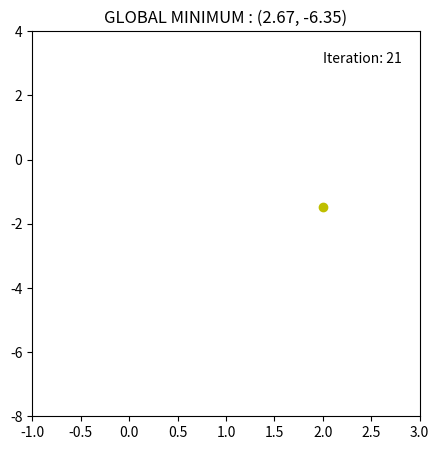
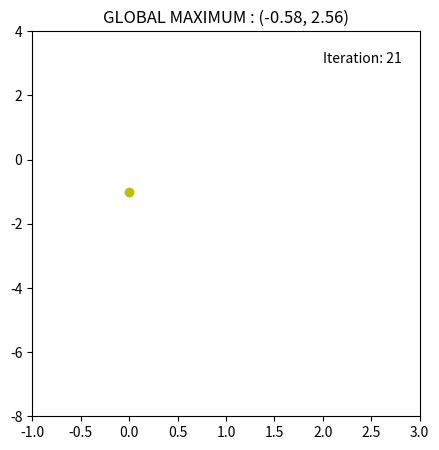

Python code for these plots, in order:
from matplotlib import pyplot as plt
import numpy as np
from matplotlib.animation import FuncAnimation

alpha = 0.001


def animation(points_x, points_y, title):
    it = len(points_x)
    # Scatter plot
    fig = plt.figure(figsize=(5, 5))
    axes = plt.axes(xlim=(-1, 3),
                    ylim=(-8, 4))
    plt.title(title)
    axes.text(2, 3, 'Iteration: ' + str(it))

    # initializing a line variable
    line, = axes.plot([], [], lw=3, color='b')
    point, = axes.plot([points_x[0]], [points_y[0]], 'go', color='y')

    # data which the line will
    # contain (x, y)
    def init():
        line.set_data([], [])
        return line,

    def ani(coords):
        x = np.linspace(-1, 3, 1000)
        # plots a sine graph
        y = 0.99 * x**5 - 5 * x**4 + 4.98 * x**3 + 5 * x**2 - 6 * x - 1
        line.set_data(x, y)
        point.set_data([coords[0]], [coords[1]])
        return line, point

    def frames():
        for pos_x, pos_y in zip(points_x, points_y):
            yield pos_x, pos_y

    ani = FuncAnimation(fig, ani, frames=frames, interval=1000)

    plt.show()


def f(x):
    return 0.99 * x**5 - 5 * x**4 + 4.98 * x**3 + 5 * x**2 - 6 * x - 1


def f_derivative(x):
    return 4.95 * x **4 - 20 * x ** 3 + 14.94 * x**2 + 10 * x - 6


def global_min():
    global_min_x = list()
    global_min_y = list()
    for cur_x in [0, 1, 2]:
        precision = 0.000001  # This tells us when to stop the algorithm
        previous_step_size = 1  #
        max_iters = 100  # maximum number of iterations
        iters = 0  # iteration counter
        points_x = list()
        points_y = list()
        y = f(cur_x)
        points_x.append(cur_x)
        points_y.append(y)
        while previous_step_size > precision and iters < max_iters:
            prev_x = cur_x
            f_der = f_derivative(prev_x)
            cur_x = prev_x - alpha * f_der
            previous_step_size = abs(cur_x - prev_x)  # Change in x
            iters = iters + 1  # iteration count
            if iters % 5 == 0:
                x = cur_x
                y = f(x)
                points_x.append(x)
                points_y.append(y)

        if global_min_x == [] or min(points_y) < min(global_min_y):
            global_min_x = points_x
            global_min_y = points_y
    return global_min_x, global_min_y


def global_max():
    global_max_x = list()
    global_max_y = list()
    for cur_x in [0, 1, 2]:
        precision = 0.000001  # This tells us when to stop the algorithm
        previous_step_size = 1  #
        max_iters = 100  # maximum number of iterations
        iters = 0  # iteration counter
        points_x = list()
        points_y = list()
        y = f(cur_x)
        points_x.append(cur_x)
        points_y.append(y)
        while previous_step_size > precision and iters < max_iters:
            prev_x = cur_x
            f_der = f_derivative(prev_x)
            cur_x = prev_x + alpha * f_der
            previous_step_size = abs(cur_x - prev_x)  # Change in x
            iters = iters + 1  # iteration count
            if iters % 5 == 0:
                x = cur_x
                y = f(x)
                points_x.append(x)
                points_y.append(y)

        if global_max_x == [] or max(points_y) > max(global_max_y):
            global_max_x = points_x
            global_max_y = points_y
    return global_max_x, global_max_y


def main():
    global_min_x, global_min_y = global_min()
    minimum_y = min(global_min_y)
    idx = global_min_y.index(minimum_y)
    minimum_x = global_min_x[idx]
    animation(global_min_x, global_min_y, f'GLOBAL MINIMUM : {round(minimum_x, 2), round(minimum_y,2)}')

    global_max_x, global_max_y = global_max()
    maximum_y = max(global_max_y)
    idx = global_max_y.index(maximum_y)
    maximum_x = global_max_x[idx]
    animation(global_max_x, global_max_y, f'GLOBAL MAXIMUM : {round(maximum_x, 2), round(maximum_y,2)}')


if __name__ == "__main__":
    main()




